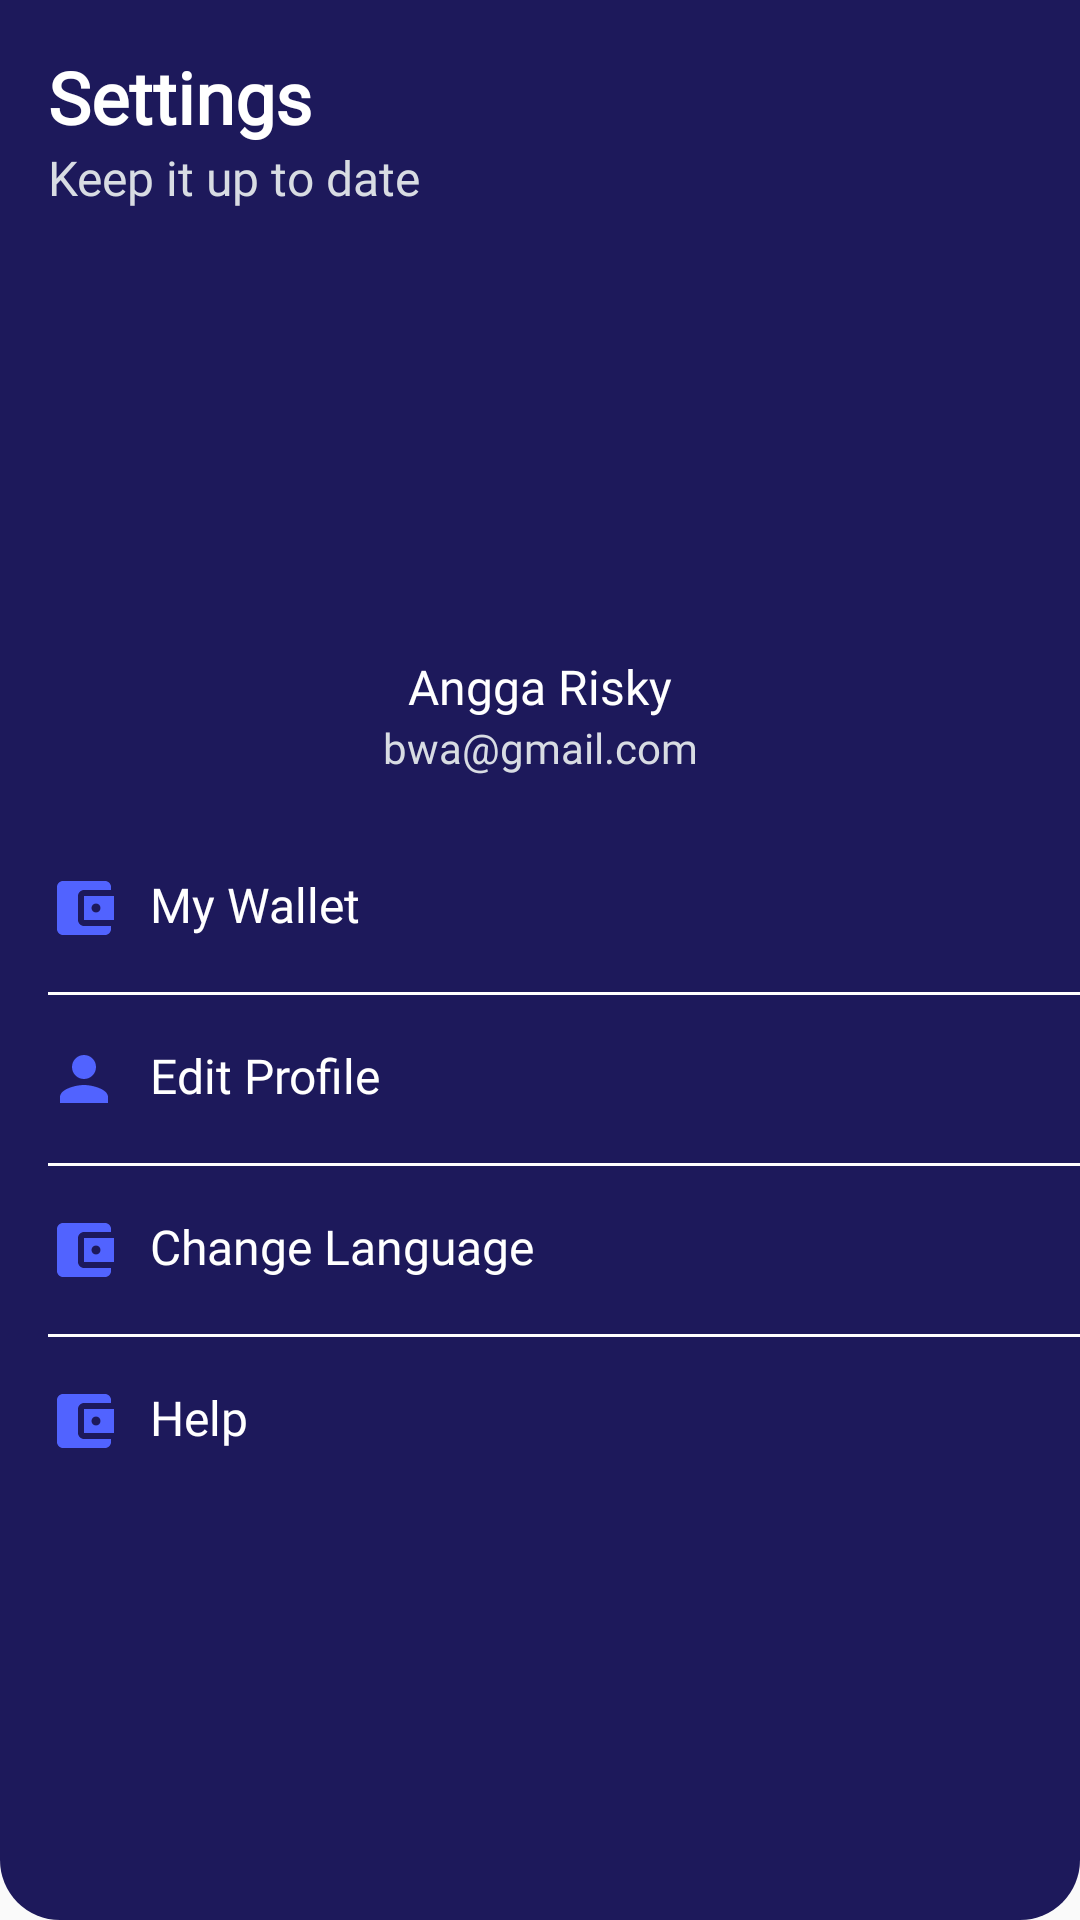

Android layout source for this screen:
<!-- AndroidManifest.xml: application theme AppThemeEdit -->
<!-- res/layout/fragment_setting.xml -->
<?xml version="1.0" encoding="utf-8"?>
<androidx.constraintlayout.widget.ConstraintLayout xmlns:android="http://schemas.android.com/apk/res/android"
    xmlns:app="http://schemas.android.com/apk/res-auto"
    xmlns:tools="http://schemas.android.com/tools"
    android:layout_width="match_parent"
    android:layout_height="match_parent"
    android:background="@drawable/bg_home"
    tools:context=".onboarding.OnBoardingOneAct">

    <TextView
        android:id="@+id/textView"
        android:layout_width="0dp"
        android:layout_height="wrap_content"
        android:layout_marginStart="16dp"
        android:layout_marginTop="16dp"
        android:fontFamily="@font/montserrat"
        android:gravity="center"
        android:text="Settings"
        android:textColor="@color/colorPutih"
        android:textSize="24sp"
        android:textStyle="bold"
        app:layout_constraintStart_toStartOf="parent"
        app:layout_constraintTop_toTopOf="parent" />

    <TextView
        android:id="@+id/txt_total"
        android:layout_width="wrap_content"
        android:layout_height="wrap_content"
        android:layout_marginStart="16dp"
        android:fontFamily="@font/montserrat"
        android:text="Keep it up to date"
        android:textColor="@color/colorAbu"
        android:textSize="16sp"
        app:layout_constraintStart_toStartOf="parent"
        app:layout_constraintTop_toBottomOf="@+id/textView" />

    <ImageView
        android:id="@+id/img_photo"
        android:layout_width="100dp"
        android:layout_height="100dp"
        android:layout_marginTop="32dp"
        android:src="@drawable/icon_nopic"
        app:layout_constraintEnd_toEndOf="parent"
        app:layout_constraintStart_toStartOf="parent"
        app:layout_constraintTop_toBottomOf="@+id/txt_total" />

    <TextView
        android:id="@+id/txt_nama"
        android:layout_width="wrap_content"
        android:layout_height="wrap_content"
        android:layout_marginTop="16dp"
        android:fontFamily="@font/montserrat"
        android:text="Angga Risky"
        android:textColor="@color/colorPutih"
        android:textSize="16sp"
        app:layout_constraintEnd_toEndOf="parent"
        app:layout_constraintStart_toStartOf="parent"
        app:layout_constraintTop_toBottomOf="@+id/img_photo" />

    <TextView
        android:id="@+id/txt_email"
        android:layout_width="wrap_content"
        android:layout_height="wrap_content"
        android:fontFamily="@font/montserrat"
        android:text="bwa@gmail.com"
        android:textColor="@color/colorAbu"
        app:layout_constraintEnd_toEndOf="parent"
        app:layout_constraintStart_toStartOf="parent"
        app:layout_constraintTop_toBottomOf="@+id/txt_nama" />

    <TextView
        android:id="@+id/txt_my_wallet"
        android:layout_width="wrap_content"
        android:layout_height="wrap_content"
        android:layout_marginStart="16dp"
        android:layout_marginTop="32dp"
        android:drawableLeft="@drawable/wallet"
        android:drawablePadding="10dp"
        android:fontFamily="@font/montserrat"
        android:text="@string/my_wallet"
        android:textColor="@color/colorPutih"
        android:textSize="16sp"
        app:layout_constraintStart_toStartOf="parent"
        app:layout_constraintTop_toBottomOf="@+id/txt_email" />

    <TextView
        android:id="@+id/txt_edit_profile"
        android:layout_width="wrap_content"
        android:layout_height="wrap_content"
        android:layout_marginStart="16dp"
        android:layout_marginTop="16dp"
        android:drawableLeft="@drawable/person_active"
        android:drawablePadding="10dp"
        android:fontFamily="@font/montserrat"
        android:text="@string/edit_profile"
        android:textColor="@color/colorPutih"
        android:textSize="16sp"
        app:layout_constraintStart_toStartOf="parent"
        app:layout_constraintTop_toBottomOf="@+id/view" />

    <TextView
        android:id="@+id/txt_bahasa"
        android:layout_width="wrap_content"
        android:layout_height="wrap_content"
        android:layout_marginStart="16dp"
        android:layout_marginTop="16dp"
        android:drawableLeft="@drawable/wallet"
        android:drawablePadding="10dp"
        android:fontFamily="@font/montserrat"
        android:text="Change Language"
        android:textColor="@color/colorPutih"
        android:textSize="16sp"
        app:layout_constraintStart_toStartOf="parent"
        app:layout_constraintTop_toBottomOf="@+id/view2" />

    <TextView
        android:id="@+id/txt_help"
        android:layout_width="wrap_content"
        android:layout_height="wrap_content"
        android:layout_marginStart="16dp"
        android:layout_marginTop="16dp"
        android:drawableLeft="@drawable/wallet"
        android:drawablePadding="10dp"
        android:fontFamily="@font/montserrat"
        android:text="Help"
        android:textColor="@color/colorPutih"
        android:textSize="16sp"
        app:layout_constraintStart_toStartOf="parent"
        app:layout_constraintTop_toBottomOf="@+id/view3" />

    <View
        android:id="@+id/view"
        android:layout_width="match_parent"
        android:layout_height="1dp"
        android:layout_marginStart="16dp"
        android:layout_marginTop="16dp"
        android:background="@color/colorPutih"
        app:layout_constraintEnd_toEndOf="parent"
        app:layout_constraintStart_toStartOf="parent"
        app:layout_constraintTop_toBottomOf="@+id/txt_my_wallet" />

    <View
        android:id="@+id/view2"
        android:layout_width="match_parent"
        android:layout_height="1dp"
        android:layout_marginStart="16dp"
        android:layout_marginTop="16dp"
        android:background="@color/colorPutih"
        app:layout_constraintEnd_toEndOf="parent"
        app:layout_constraintHorizontal_bias="1.0"
        app:layout_constraintStart_toStartOf="parent"
        app:layout_constraintTop_toBottomOf="@+id/txt_edit_profile" />

    <View
        android:id="@+id/view3"
        android:layout_width="match_parent"
        android:layout_height="1dp"
        android:layout_marginStart="16dp"
        android:layout_marginTop="16dp"
        android:background="@color/colorPutih"
        app:layout_constraintEnd_toEndOf="parent"
        app:layout_constraintHorizontal_bias="0.0"
        app:layout_constraintStart_toStartOf="parent"
        app:layout_constraintTop_toBottomOf="@+id/txt_bahasa" />

</androidx.constraintlayout.widget.ConstraintLayout>
<!-- resources referenced by this layout -->
<resources>
  <color name="colorAbu">#D8DCE3</color>
  <color name="colorPutih">#FFFFFF</color>
  <!-- drawable bg_home (drawable) -->
  <?xml version="1.0" encoding="utf-8"?>
  <shape xmlns:android="http://schemas.android.com/apk/res/android">
      <solid
          android:color="@color/colorUnguTua"></solid>
  
      <corners
          android:bottomLeftRadius="20dp"
          android:bottomRightRadius="20dp"></corners>
  </shape>
  <!-- drawable person_active (drawable) -->
  <vector android:height="24dp" android:tint="#5163FF"
      android:viewportHeight="24.0" android:viewportWidth="24.0"
      android:width="24dp" xmlns:android="http://schemas.android.com/apk/res/android">
      <path android:fillColor="#FF000000" android:pathData="M12,12c2.21,0 4,-1.79 4,-4s-1.79,-4 -4,-4 -4,1.79 -4,4 1.79,4 4,4zM12,14c-2.67,0 -8,1.34 -8,4v2h16v-2c0,-2.66 -5.33,-4 -8,-4z"/>
  </vector>
  <!-- drawable wallet (drawable) -->
  <vector android:height="24dp" android:tint="#5163FF"
      android:viewportHeight="24.0" android:viewportWidth="24.0"
      android:width="24dp" xmlns:android="http://schemas.android.com/apk/res/android">
      <path android:fillColor="#FF000000" android:pathData="M21,18v1c0,1.1 -0.9,2 -2,2L5,21c-1.11,0 -2,-0.9 -2,-2L3,5c0,-1.1 0.89,-2 2,-2h14c1.1,0 2,0.9 2,2v1h-9c-1.11,0 -2,0.9 -2,2v8c0,1.1 0.89,2 2,2h9zM12,16h10L22,8L12,8v8zM16,13.5c-0.83,0 -1.5,-0.67 -1.5,-1.5s0.67,-1.5 1.5,-1.5 1.5,0.67 1.5,1.5 -0.67,1.5 -1.5,1.5z"/>
  </vector>
  <string name="edit_profile">Edit Profile</string>
  <string name="my_wallet">My Wallet</string>
  <style name="AppThemeEdit" parent="Theme.AppCompat.Light.NoActionBar">
      </style>
  <color name="colorUnguTua">#1D195B</color>
</resources>
